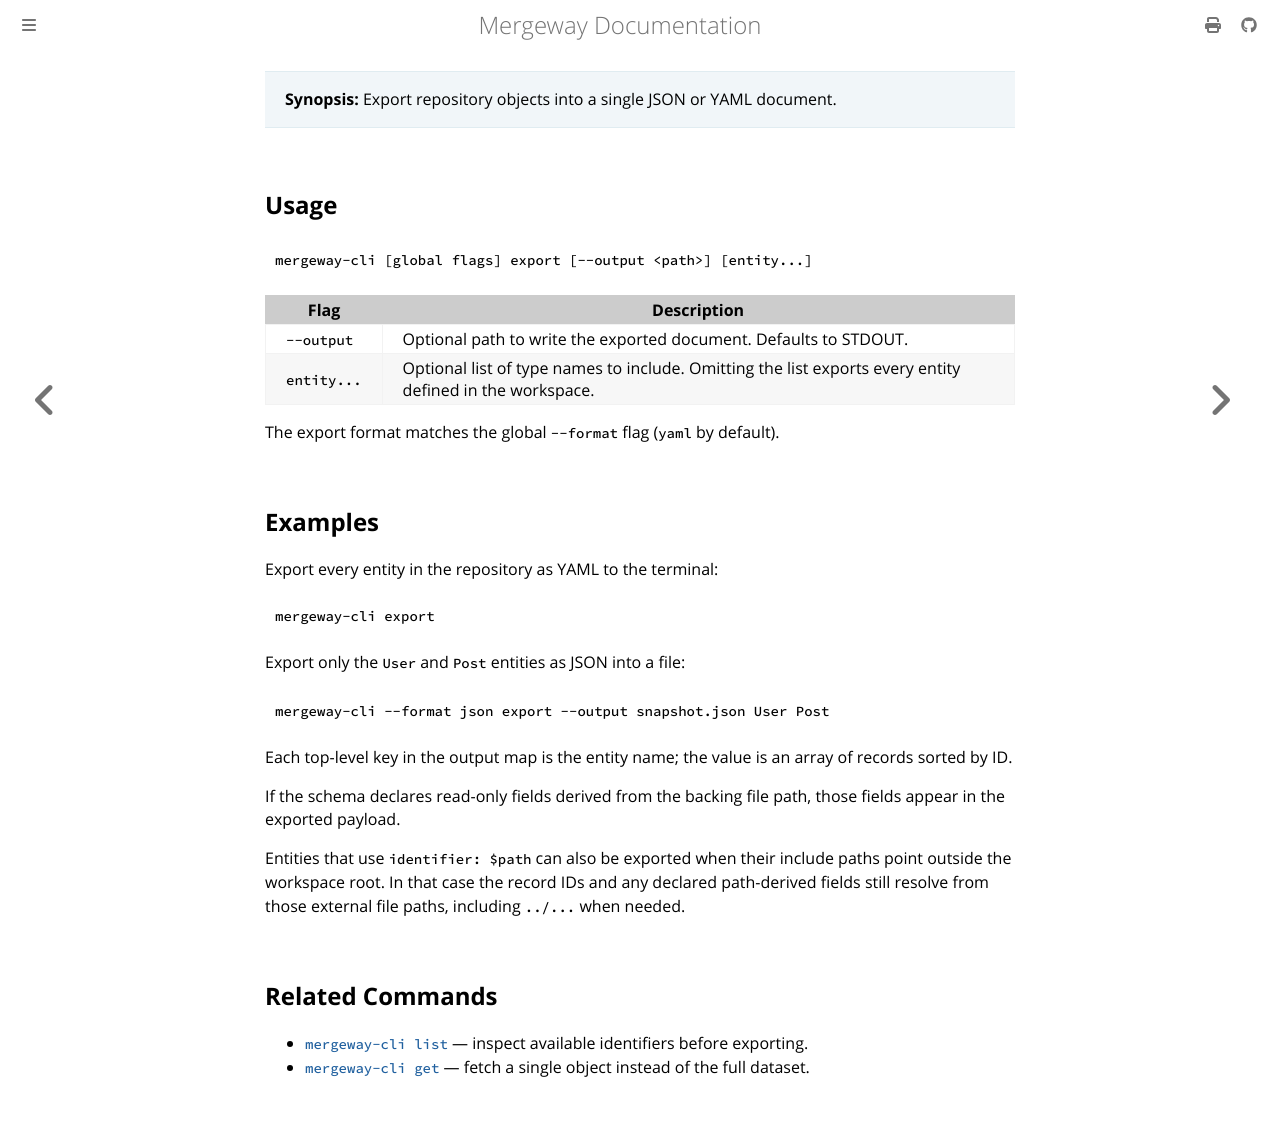

repository: mergewayhq/mergeway-cli · page: cli-reference/export.html · generator: mdbook

---
title: "mergeway-cli export"
linkTitle: "export"
description: "Export repository objects into a single JSON or YAML document."
---

> **Synopsis:** Export repository objects into a single JSON or YAML document.

## Usage

```bash
mergeway-cli [global flags] export [--output <path>] [entity...]
```

| Flag        | Description                                                                                              |
| ----------- | -------------------------------------------------------------------------------------------------------- |
| `--output`  | Optional path to write the exported document. Defaults to STDOUT.                                        |
| `entity...` | Optional list of type names to include. Omitting the list exports every entity defined in the workspace. |

The export format matches the global `--format` flag (`yaml` by default).

## Examples

Export every entity in the repository as YAML to the terminal:

```bash
mergeway-cli export
```

Export only the `User` and `Post` entities as JSON into a file:

```bash
mergeway-cli --format json export --output snapshot.json User Post
```

Each top-level key in the output map is the entity name; the value is an array of records sorted by ID.

If the schema declares read-only fields derived from the backing file path, those fields appear in the exported payload.

Entities that use `identifier: $path` can also be exported when their include paths point outside the workspace root. In that case the record IDs and any declared path-derived fields still resolve from those external file paths, including `../...` when needed.

## Related Commands

- [`mergeway-cli list`](list.md) — inspect available identifiers before exporting.
- [`mergeway-cli get`](get.md) — fetch a single object instead of the full dataset.
